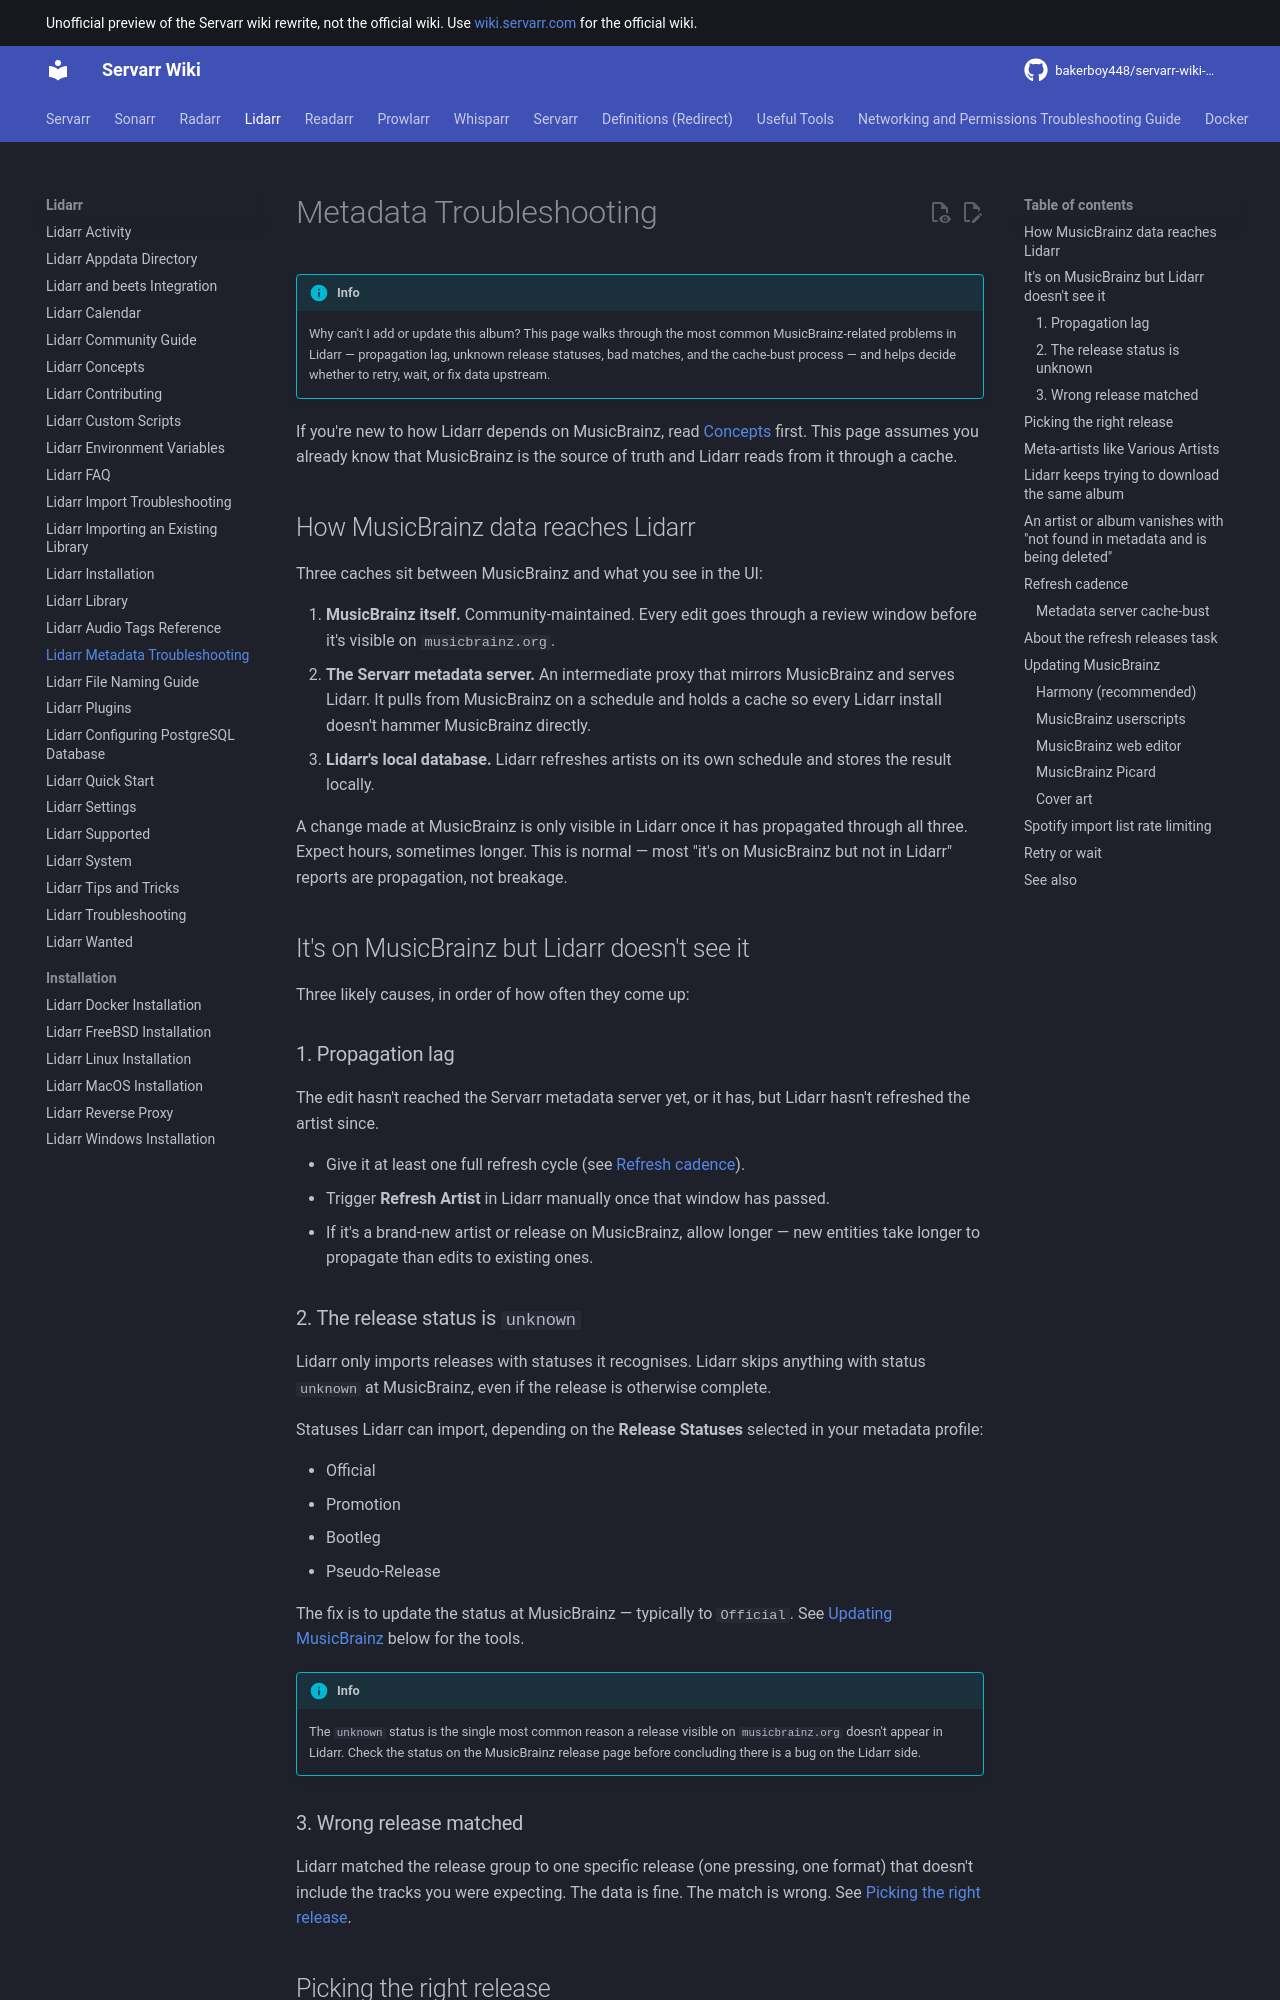

repository: bakerboy448/servarr-wiki-mkdocs · page: lidarr/metadata-troubleshooting/index.html · generator: mkdocs

---
title: Lidarr Metadata Troubleshooting
description: Why can't I add or update this album? Diagnose MusicBrainz metadata problems in Lidarr — propagation, unknown release statuses, matching, cache-busts
tags:
  - lidarr
  - troubleshooting
  - releases
  - metadata
  - musicbrainz
  - cache-bust
---

# Metadata Troubleshooting

!!! info
    Why can't I add or update this album? This page walks through the most common MusicBrainz-related problems in Lidarr — propagation lag, unknown release statuses, bad matches, and the cache-bust process — and helps decide whether to retry, wait, or fix data upstream.

If you're new to how Lidarr depends on MusicBrainz, read [Concepts](concepts.md#dependence-on-musicbrainz) first. This page assumes you already know that MusicBrainz is the source of truth and Lidarr reads from it through a cache.

## How MusicBrainz data reaches Lidarr

Three caches sit between MusicBrainz and what you see in the UI:

1. **MusicBrainz itself.** Community-maintained. Every edit goes through a review window before it's visible on `musicbrainz.org`.
2. **The Servarr metadata server.** An intermediate proxy that mirrors MusicBrainz and serves Lidarr. It pulls from MusicBrainz on a schedule and holds a cache so every Lidarr install doesn't hammer MusicBrainz directly.
3. **Lidarr's local database.** Lidarr refreshes artists on its own schedule and stores the result locally.

A change made at MusicBrainz is only visible in Lidarr once it has propagated through all three. Expect hours, sometimes longer. This is normal — most "it's on MusicBrainz but not in Lidarr" reports are propagation, not breakage.

## It's on MusicBrainz but Lidarr doesn't see it

Three likely causes, in order of how often they come up:

### 1. Propagation lag

The edit hasn't reached the Servarr metadata server yet, or it has, but Lidarr hasn't refreshed the artist since.

- Give it at least one full refresh cycle (see [Refresh cadence](#refresh-cadence)).
- Trigger **Refresh Artist** in Lidarr manually once that window has passed.
- If it's a brand-new artist or release on MusicBrainz, allow longer — new entities take longer to propagate than edits to existing ones.

### 2. The release status is `unknown`

Lidarr only imports releases with statuses it recognises. Lidarr skips anything with status `unknown` at MusicBrainz, even if the release is otherwise complete.

Statuses Lidarr can import, depending on the **Release Statuses** selected in your metadata profile:

- Official
- Promotion
- Bootleg
- Pseudo-Release

The fix is to update the status at MusicBrainz — typically to `Official`. See [Updating MusicBrainz](#updating-musicbrainz) below for the tools.

!!! info
    The `unknown` status is the single most common reason a release visible on `musicbrainz.org` doesn't appear in Lidarr. Check the status on the MusicBrainz release page before concluding there is a bug on the Lidarr side.

### 3. Wrong release matched

Lidarr matched the release group to one specific release (one pressing, one format) that doesn't include the tracks you were expecting. The data is fine. The match is wrong. See [Picking the right release](#picking-the-right-release).
